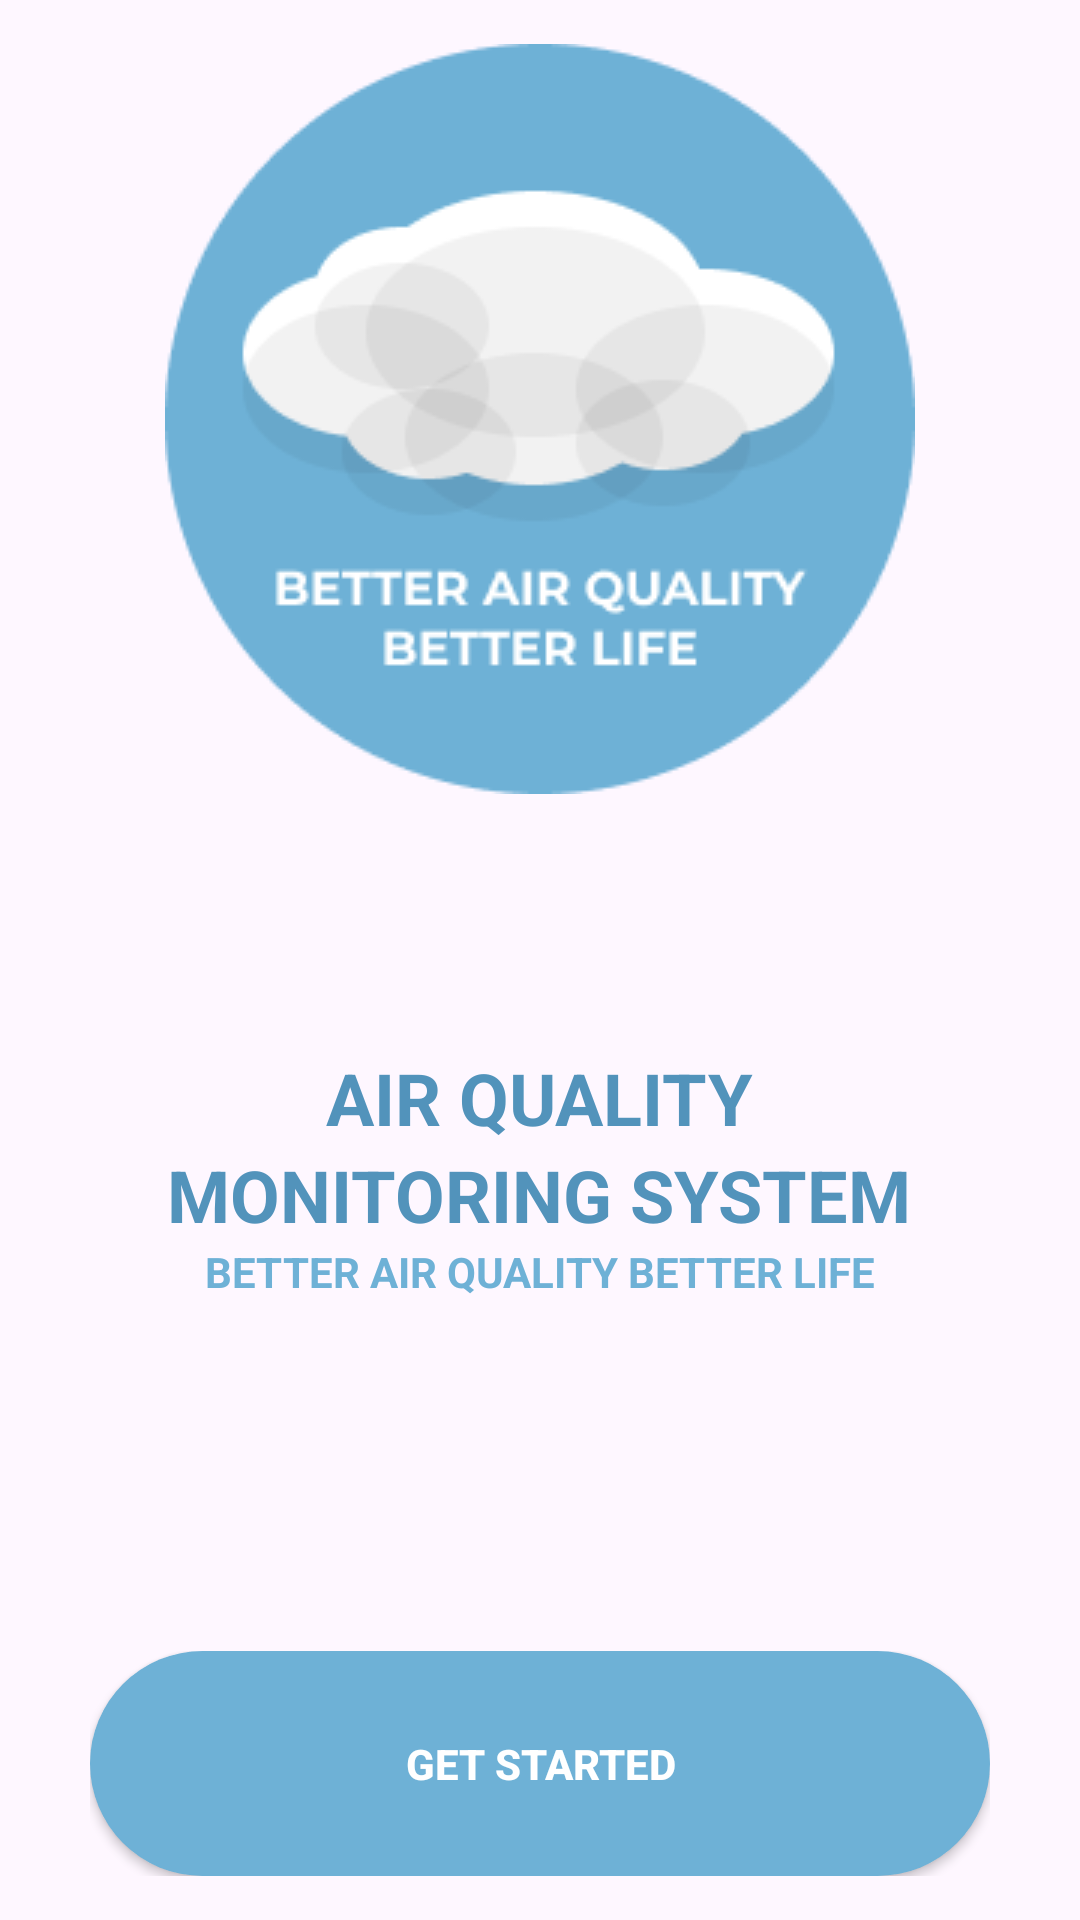

Produce the Android XML layout that renders to this screen, including the resource entries it uses.
<!-- AndroidManifest.xml: application theme Theme.AirMonitorApp -->
<!-- res/layout/activity_main.xml -->
<?xml version="1.0" encoding="utf-8"?>
<RelativeLayout
    xmlns:android="http://schemas.android.com/apk/res/android"
    xmlns:app="http://schemas.android.com/apk/res-auto"
    xmlns:tools="http://schemas.android.com/tools"
    android:layout_width="match_parent"
    android:layout_height="match_parent"
    tools:context=".MainActivity">
    <LinearLayout
        android:layout_width="match_parent"
        android:layout_height="match_parent"
        android:orientation="vertical"
        android:gravity="center">
        <ImageView
            android:layout_width="250dp"
            android:layout_height="250dp"
            android:src="@drawable/logo"/>
        <Space
            android:layout_width="match_parent"
            android:layout_height="85dp"/>
        <TextView
            android:layout_width="wrap_content"
            android:layout_height="wrap_content"
            android:text="AIR QUALITY"
            android:textSize="24sp"
            android:textStyle="bold"
            android:textColor="@color/blue3"/>
        <TextView
            android:layout_width="wrap_content"
            android:layout_height="wrap_content"
            android:text="MONITORING SYSTEM"
            android:textSize="24sp"
            android:textStyle="bold"
            android:textColor="@color/blue3"/>
        <TextView
            android:layout_width="wrap_content"
            android:layout_height="wrap_content"
            android:text="BETTER AIR QUALITY BETTER LIFE"
            android:textSize="14sp"
            android:textStyle="bold"
            android:textColor="@color/blue2"/>
        <Space
            android:layout_width="match_parent"
            android:layout_height="117dp"/>
        <RelativeLayout
            android:layout_width="match_parent"
            android:layout_height="wrap_content"
            android:paddingHorizontal="30dp">
            <androidx.appcompat.widget.AppCompatButton
                android:id="@+id/main_btn_move"
                android:layout_width="match_parent"
                android:layout_height="75dp"
                style="@style/RoundedButton"
                android:text="GET STARTED"/>
        </RelativeLayout>
    </LinearLayout>
</RelativeLayout>
<!-- resources referenced by this layout -->
<resources>
  <color name="blue2">#6EB1D6</color>
  <color name="blue3">#5293BB</color>
  <!-- drawable logo: png bitmap (drawable, 11917 bytes) -->
  <style name="RoundedButton">
          <item name="android:layout_gravity">center</item>
          <item name="android:background">@drawable/rounded_button</item>
          <item name="android:textColor">@color/white</item>
          <item name="android:textStyle">bold</item>
      </style>
  <style name="Theme.AirMonitorApp" parent="Base.Theme.AirMonitorApp" />
  <!-- drawable rounded_button (drawable) -->
  <?xml version="1.0" encoding="utf-8"?>
  <shape xmlns:android="http://schemas.android.com/apk/res/android">
      <corners android:radius="60dp" />
      <solid android:color="@color/blue2" />
  </shape>
  <color name="white">#FFFFFFFF</color>
  <style name="Base.Theme.AirMonitorApp" parent="Theme.Material3.Light.NoActionBar">
          
           <item name="colorPrimary">@color/blue1</item>
      </style>
  <color name="blue1">#89CFF1</color>
</resources>
